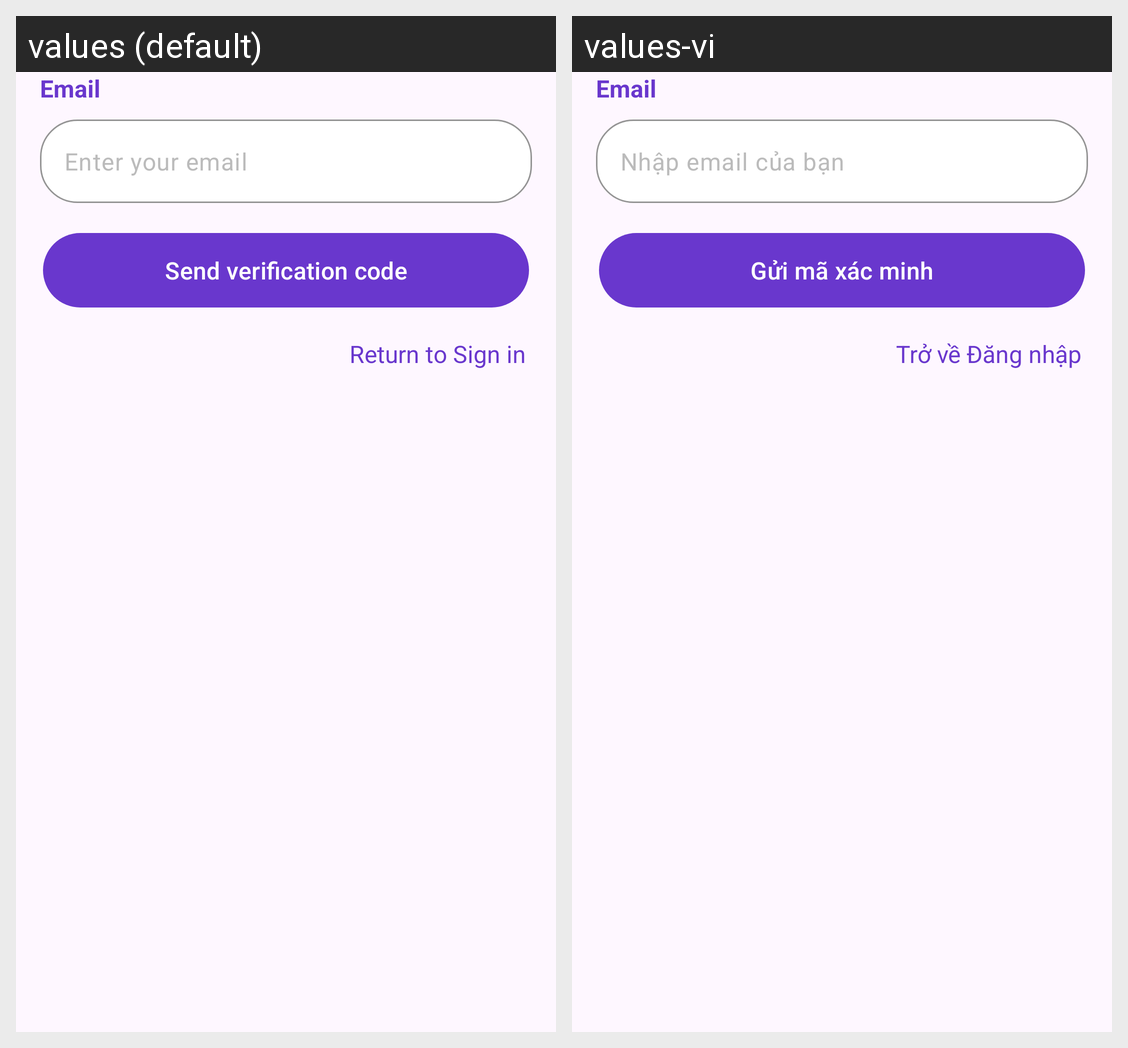

Here is an Android app screen in its default locale and in the app's own translations. Write out the translated-string differences for the strings that appear on this screen.
Android screen res/layout/fragment_forgot_password.xml rendered under 2 locales, left to right: values (default), values-vi. Device: Nexus 5 (rendered at 1080×1920; each locale shown at half size, 540×960, under a caption strip naming it); theme Theme.CineZone.
Strings drawn on this screen, with the default value and each locale's value (text and hints the layout hard-codes, and strings that could not be matched under every locale, appear in the picture but are not listed):

email
  values: Email
  values-vi: Email

enter_email
  values: Enter your email
  values-vi: Nhập email của bạn

send_verification_code
  values: Send verification code
  values-vi: Gửi mã xác minh

return_to_login
  values: Return to Sign in
  values-vi: Trở về Đăng nhập
